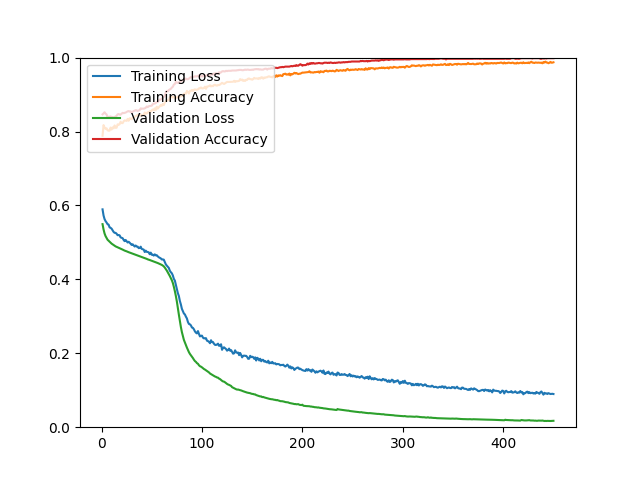

The file beside this chart, header and first rows:
epoch, loss, acc, val_loss, val_acc
1, 0.5894, 0.7885, 0.5494, 0.8465
2, 0.5728, 0.8174, 0.5351, 0.8489
3, 0.5631, 0.8106, 0.5242, 0.8522
4, 0.5576, 0.8072, 0.5170, 0.8481
5, 0.5538, 0.8087, 0.5120, 0.8465
6, 0.5492, 0.8034, 0.5072, 0.8375
7, 0.5483, 0.8022, 0.5046, 0.8400
8, 0.5406, 0.8024, 0.5016, 0.8400
9, 0.5394, 0.8107, 0.4991, 0.8408
10, 0.5372, 0.8053, 0.4967, 0.8392
11, 0.5327, 0.8112, 0.4948, 0.8392
12, 0.5284, 0.8086, 0.4927, 0.8383
13, 0.5259, 0.8164, 0.4910, 0.8392
14, 0.5258, 0.8099, 0.4892, 0.8408
15, 0.5234, 0.8103, 0.4880, 0.8424
16, 0.5195, 0.8195, 0.4867, 0.8465
17, 0.5200, 0.8180, 0.4854, 0.8473
18, 0.5191, 0.8197, 0.4843, 0.8457
19, 0.5135, 0.8264, 0.4829, 0.8457
20, 0.5125, 0.8229, 0.4818, 0.8481
21, 0.5114, 0.8227, 0.4805, 0.8505
22, 0.5067, 0.8274, 0.4791, 0.8497
23, 0.5033, 0.8302, 0.4778, 0.8505
24, 0.5066, 0.8294, 0.4769, 0.8513
25, 0.5033, 0.8288, 0.4758, 0.8530
26, 0.4997, 0.8342, 0.4745, 0.8546
27, 0.5017, 0.8291, 0.4735, 0.8554
28, 0.4992, 0.8358, 0.4725, 0.8538
29, 0.4960, 0.8353, 0.4714, 0.8546
30, 0.4931, 0.8332, 0.4704, 0.8513
31, 0.4949, 0.8370, 0.4693, 0.8538
32, 0.4920, 0.8377, 0.4682, 0.8554
33, 0.4888, 0.8400, 0.4672, 0.8562
34, 0.4916, 0.8419, 0.4664, 0.8578
35, 0.4885, 0.8433, 0.4653, 0.8570
36, 0.4885, 0.8456, 0.4642, 0.8554
37, 0.4845, 0.8439, 0.4632, 0.8570
38, 0.4850, 0.8435, 0.4622, 0.8578
39, 0.4884, 0.8461, 0.4616, 0.8627
40, 0.4823, 0.8425, 0.4604, 0.8619
41, 0.4814, 0.8441, 0.4597, 0.8619
42, 0.4806, 0.8448, 0.4585, 0.8619
43, 0.4740, 0.8515, 0.4573, 0.8627
44, 0.4778, 0.8482, 0.4564, 0.8643
45, 0.4744, 0.8488, 0.4554, 0.8676
46, 0.4740, 0.8524, 0.4541, 0.8660
47, 0.4731, 0.8518, 0.4533, 0.8684
48, 0.4680, 0.8547, 0.4523, 0.8692
49, 0.4723, 0.8543, 0.4513, 0.8692
50, 0.4665, 0.8573, 0.4503, 0.8700
51, 0.4669, 0.8594, 0.4493, 0.8741
52, 0.4643, 0.8575, 0.4482, 0.8757
53, 0.4677, 0.8625, 0.4473, 0.8757
54, 0.4649, 0.8583, 0.4464, 0.8773
55, 0.4653, 0.8672, 0.4453, 0.8798
56, 0.4622, 0.8620, 0.4441, 0.8798
57, 0.4598, 0.8654, 0.4429, 0.8838
58, 0.4583, 0.8683, 0.4418, 0.8863
59, 0.4568, 0.8717, 0.4405, 0.8863
60, 0.4537, 0.8696, 0.4391, 0.8887
... 390 more rows
